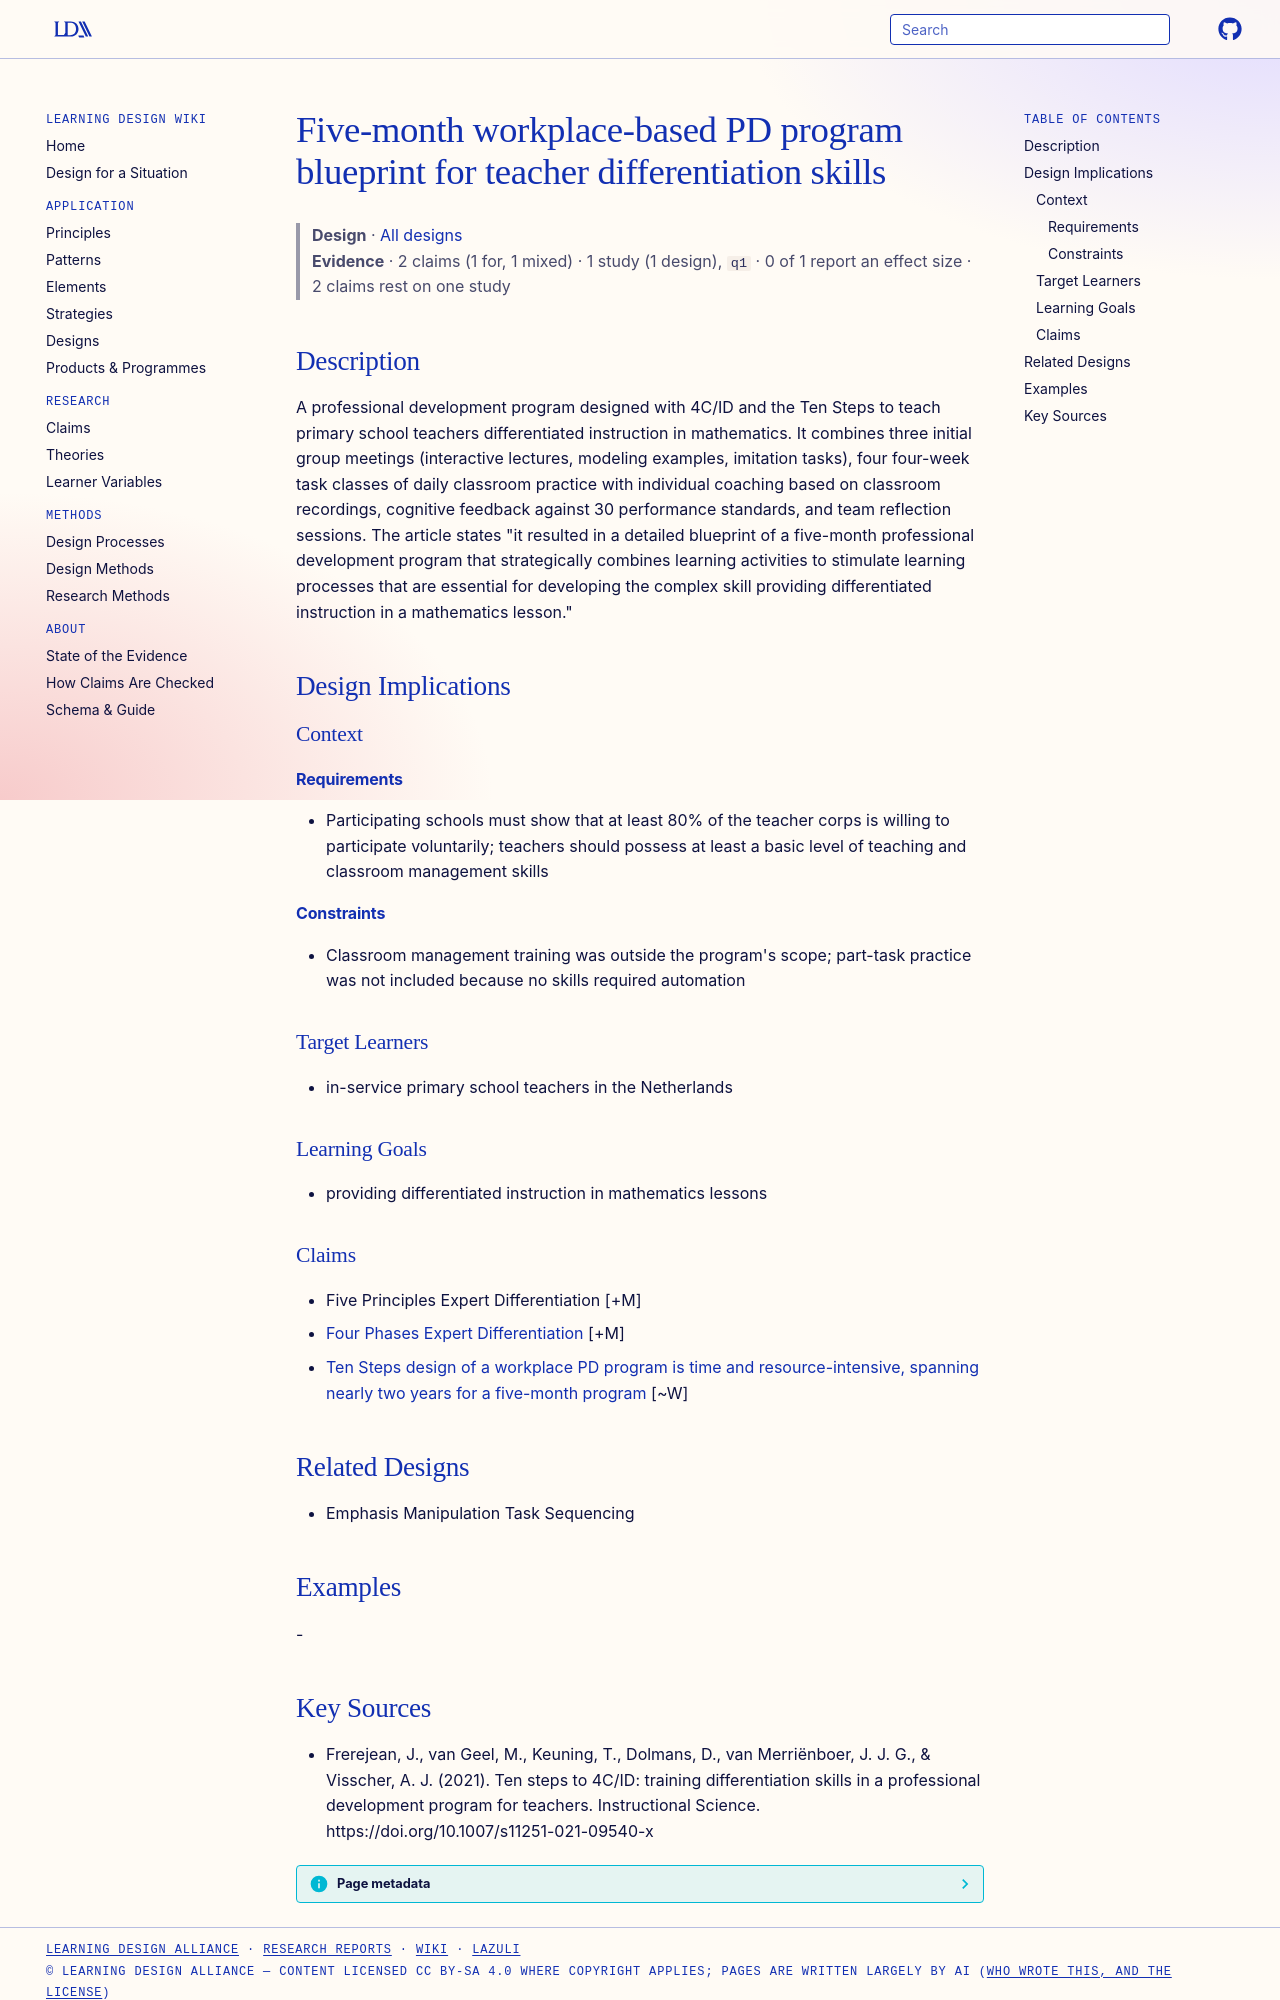

repository: Learning-Design-Alliance/learning-wiki · page: designs/pd-program-differentiation-blueprint/index.html · generator: mkdocs

---
type: design
id: pd-program-differentiation-blueprint
title: Five-month workplace-based PD program blueprint for teacher differentiation skills
description: A professional development program designed with 4C/ID and the Ten Steps to teach primary school teachers differentiated instruction in mathematics.
status: review
generated:
  by: "process:settle-candidates"
  at: 2026-10-18
sources:
  - id: frerejean-2021
    resource: "https://doi.org/10.1007/s11251-021-09540-x"
    title: "Frerejean, J., van Geel, M., Keuning, T., Dolmans, D., van Merriënboer, J. J. G., & Visscher, A. J. (2021). Ten steps to 4C/ID: training differentiation skills in a professional development program for teachers. Instructional Science. https://doi.org/10.1007/s11251-021-09540-x"
    author: "Frerejean, J., van Geel, M., Keuning, T., Dolmans, D., van Merriënboer, J. J. G., & Visscher, A. J"
---

# Five-month workplace-based PD program blueprint for teacher differentiation skills

> **Design** · [All designs](index.md)
> **Evidence** · 2 claims (1 for, 1 mixed) · 1 study (1 design), `q1` · 0 of 1 report an effect size · 2 claims rest on one study

## Description
A professional development program designed with 4C/ID and the Ten Steps to teach primary school teachers differentiated instruction in mathematics. It combines three initial group meetings (interactive lectures, modeling examples, imitation tasks), four four-week task classes of daily classroom practice with individual coaching based on classroom recordings, cognitive feedback against 30 performance standards, and team reflection sessions. The article states "it resulted in a detailed blueprint of a five-month professional development program that strategically combines learning activities to stimulate learning processes that are essential for developing the complex skill providing differentiated instruction in a mathematics lesson."

## Design Implications

### Context
#### Requirements
- Participating schools must show that at least 80% of the teacher corps is willing to participate voluntarily; teachers should possess at least a basic level of teaching and classroom management skills
#### Constraints
- Classroom management training was outside the program's scope; part-task practice was not included because no skills required automation

### Target Learners
- in-service primary school teachers in the Netherlands

### Learning Goals
- providing differentiated instruction in mathematics lessons

### Claims

- Five Principles Expert Differentiation [+M]
- [Four Phases Expert Differentiation](../claims/four-phases-expert-differentiation.md) [+M]
- [Ten Steps design of a workplace PD program is time and resource-intensive, spanning nearly two years for a five-month program](../claims/ten-steps-design-cost-time-intensive.md) [~W]

## Related Designs
- Emphasis Manipulation Task Sequencing

## Examples
-
